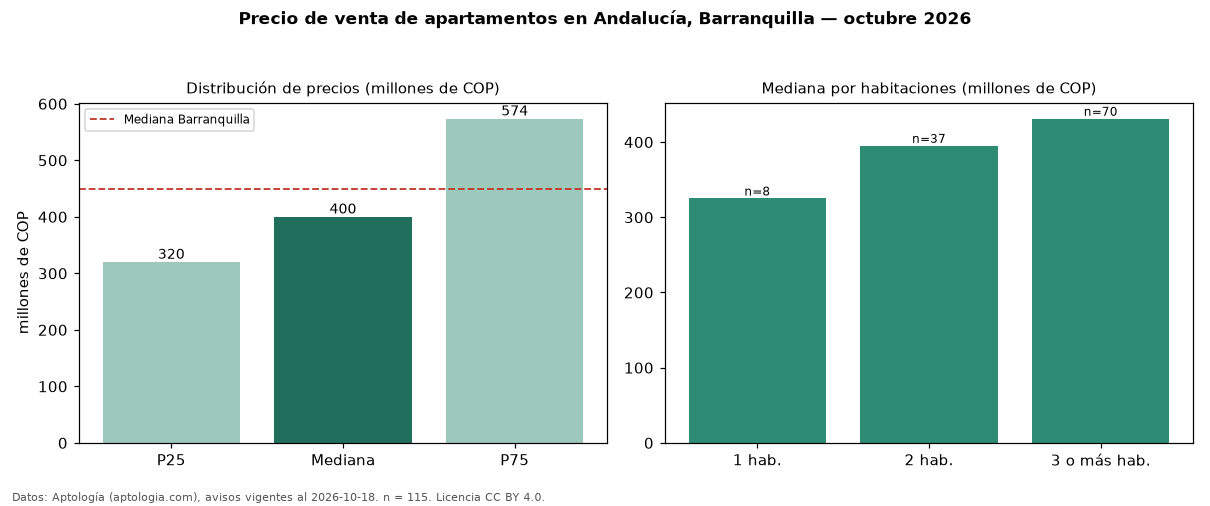

Data behind this chart, as committed beside it:
seccion, metrica, valor, moneda, n
precio, p25, 320000000, COP, 115
precio, mediana, 400000000, COP, 115
precio, p75, 573500000, COP, 115
precio, minimo, 185000000, COP, 115
precio, maximo, 1150000000, COP, 115
m2, mediana_precio_m2, 4268162, COP, 110
m2, area_mediana_m2, 109.8, m2, 110
admin, mediana_admin_mes, 520000, COP, 91
banos, mediana_banos, 2.0, , 
parqueadero, pct_con_parqueadero, 99.1, %, 111
estrato, estrato_mas_frecuente, 5, , 114
habitaciones, 1, 325000000, COP, 8
habitaciones, 2, 395000000, COP, 37
habitaciones, 3+, 431000000, COP, 70
ciudad, mediana_ciudad_referencia, 450000000, COP, 
ciudad, mediana_m2_ciudad, 4531707, COP, 
fuente, fecha_datos, 2026-10-18, , 
fuente, atribucion, https://www.aptologia.com/venta/barranqu…, , 
fuente, licencia, CC BY 4.0, , 
